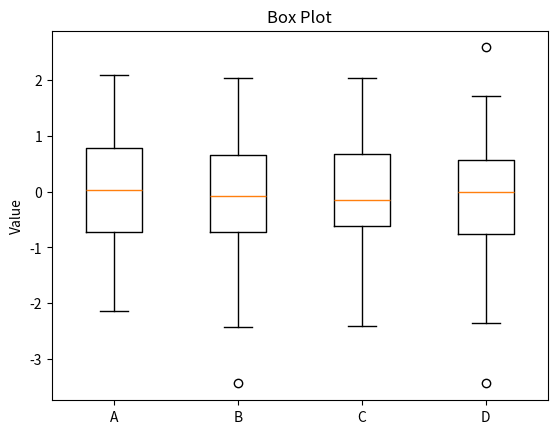

Recreate this plot in Python.
import matplotlib.pyplot as plt
import numpy as np

# generate data
data = np.random.normal(size=(100, 4))

# plot the data
plt.boxplot(data)

# set the labels of the x and y axis
plt.xticks([1, 2, 3, 4], ['A', 'B', 'C', 'D'])
plt.ylabel('Value')

# add a title
plt.title('Box Plot')

# show the plot
plt.show()
